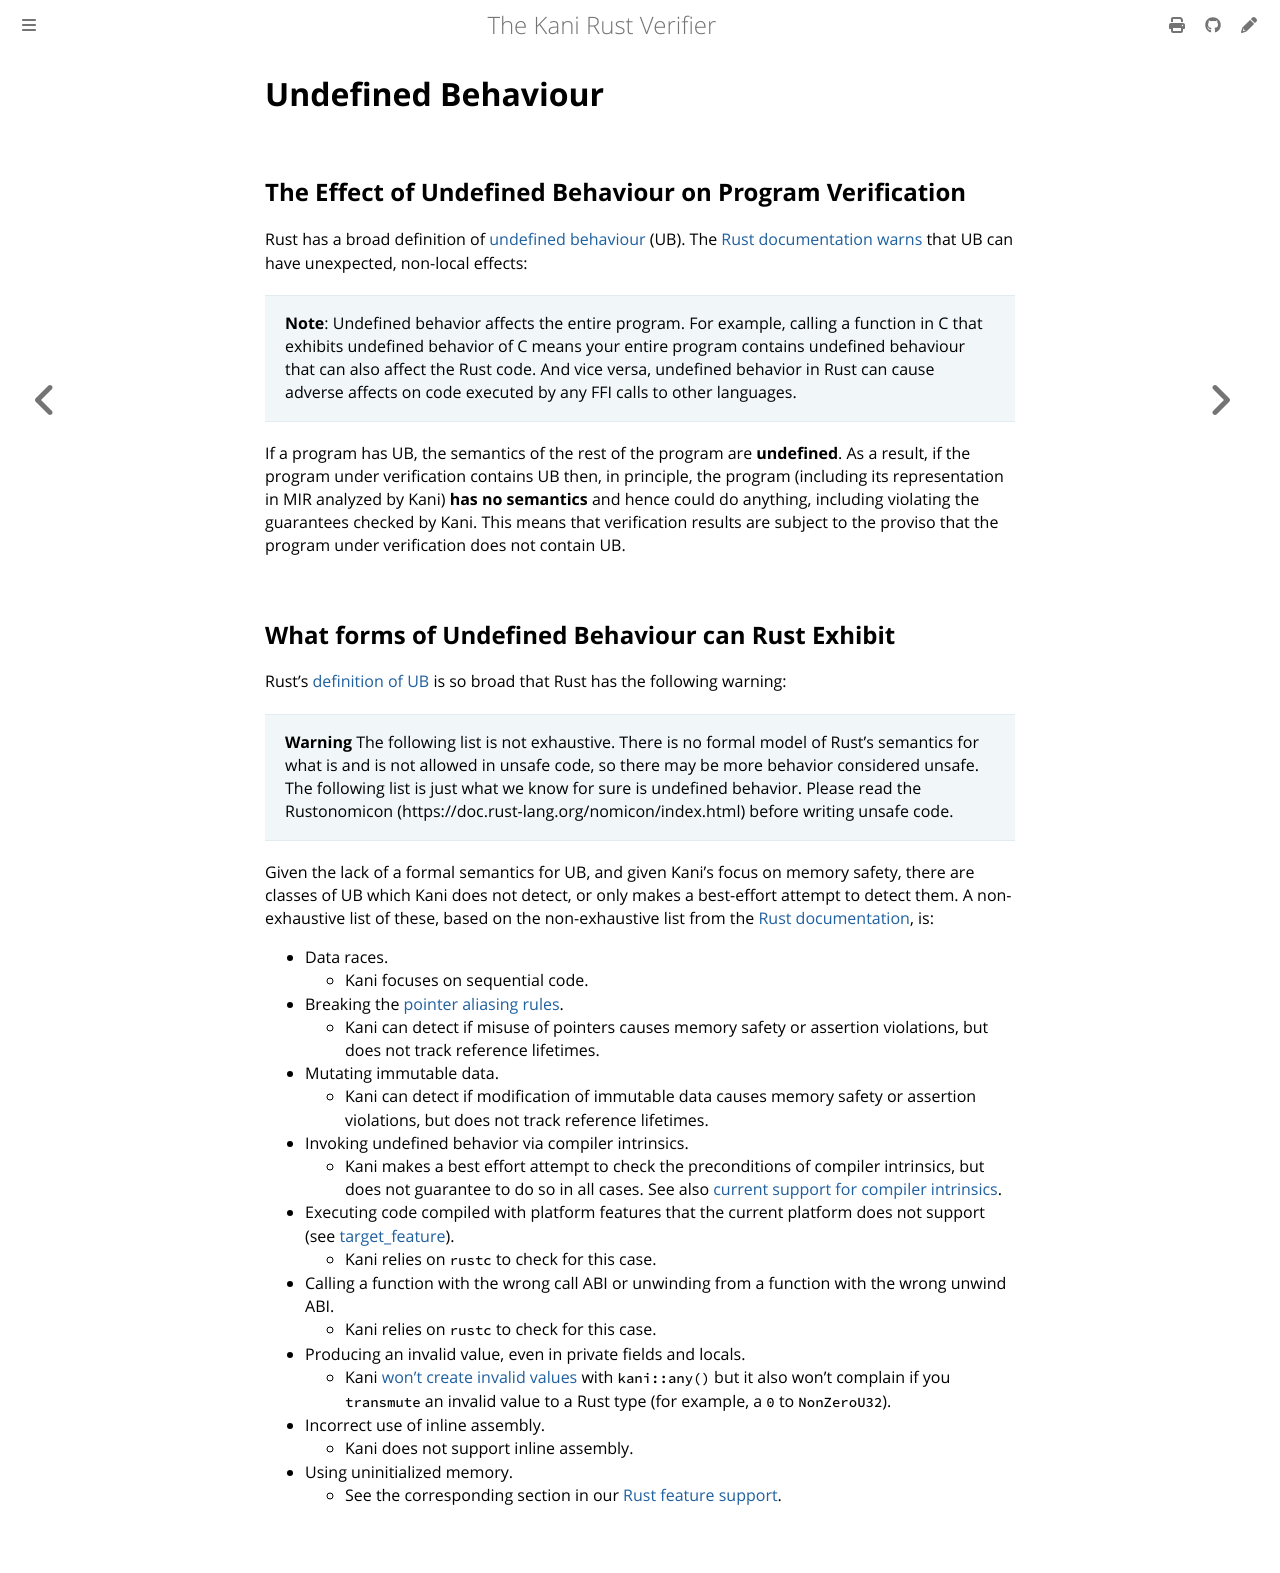

repository: model-checking/kani · page: undefined-behaviour.html · generator: mdbook

# Undefined Behaviour

## The Effect of Undefined Behaviour on Program Verification
Rust has a broad definition of [undefined behaviour](https://doc.rust-lang.org/reference/behavior-considered-undefined.html) (UB).
The [Rust documentation warns](https://doc.rust-lang.org/reference/behavior-considered-undefined.html) that UB can have unexpected, non-local effects:


> **Note**: Undefined behavior affects the entire program. For example, calling a function in C that exhibits undefined behavior of C means your entire program contains undefined behaviour that can also affect the Rust code. And vice versa, undefined behavior in Rust can cause adverse affects on code executed by any FFI calls to other languages.

If a program has UB, the semantics of the rest of the program are **undefined**.
As a result, if the program under verification contains UB then, in principle, the program (including its representation in MIR analyzed by Kani) **has no semantics** and hence could do anything, including violating the guarantees checked by Kani. 
This means that verification results are subject to the proviso that the program under verification does not contain UB.

## What forms of Undefined Behaviour can Rust Exhibit

Rust’s [definition of UB](https://doc.rust-lang.org/reference/behavior-considered-undefined.html) is so broad that Rust has the following warning:

> **Warning**
> The following list is not exhaustive. There is no formal model of Rust's semantics for what is and is not allowed in unsafe code, so there may be more behavior considered unsafe. The following list is just what we know for sure is undefined behavior. Please read the Rustonomicon (https://doc.rust-lang.org/nomicon/index.html) before writing unsafe code.


Given the lack of a formal semantics for UB, and given Kani's focus on memory safety, there are classes of UB which Kani does not detect, or only makes a best-effort attempt to detect them.
A non-exhaustive list of these, based on the non-exhaustive list from the [Rust documentation](https://doc.rust-lang.org/reference/behavior-considered-undefined.html), is:

* Data races. 
    * Kani focuses on sequential code.
* Breaking the [pointer aliasing rules](http://llvm.org/docs/LangRef.html#pointer-aliasing-rules). 
    * Kani can detect if misuse of pointers causes memory safety or assertion violations, but does not track reference lifetimes.
* Mutating immutable data.
    * Kani can detect if modification of immutable data causes memory safety or assertion violations, but does not track reference lifetimes.
* Invoking undefined behavior via compiler intrinsics.
    * Kani makes a best effort attempt to check the preconditions of compiler intrinsics, but does not guarantee to do so in all cases. See also [current support for compiler intrinsics](./rust-feature-support/intrinsics.md).
* Executing code compiled with platform features that the current platform does not support (see [target_feature](https://doc.rust-lang.org/reference/attributes/codegen.html#the-target_feature-attribute)).
    * Kani relies on `rustc` to check for this case.
* Calling a function with the wrong call ABI or unwinding from a function with the wrong unwind ABI.
    * Kani relies on `rustc` to check for this case.
* Producing an invalid value, even in private fields and locals. 
    * Kani [won't create invalid values](./tutorial-nondeterministic-variables.md) with `kani::any()` but it also won't complain if you `transmute` an invalid value to a Rust type (for example, a `0` to `NonZeroU32`).
* Incorrect use of inline assembly.
    * Kani does not support inline assembly.
* Using uninitialized memory.
    * See the corresponding section in our [Rust feature support](./rust-feature-support.md#uninitialized-memory).
